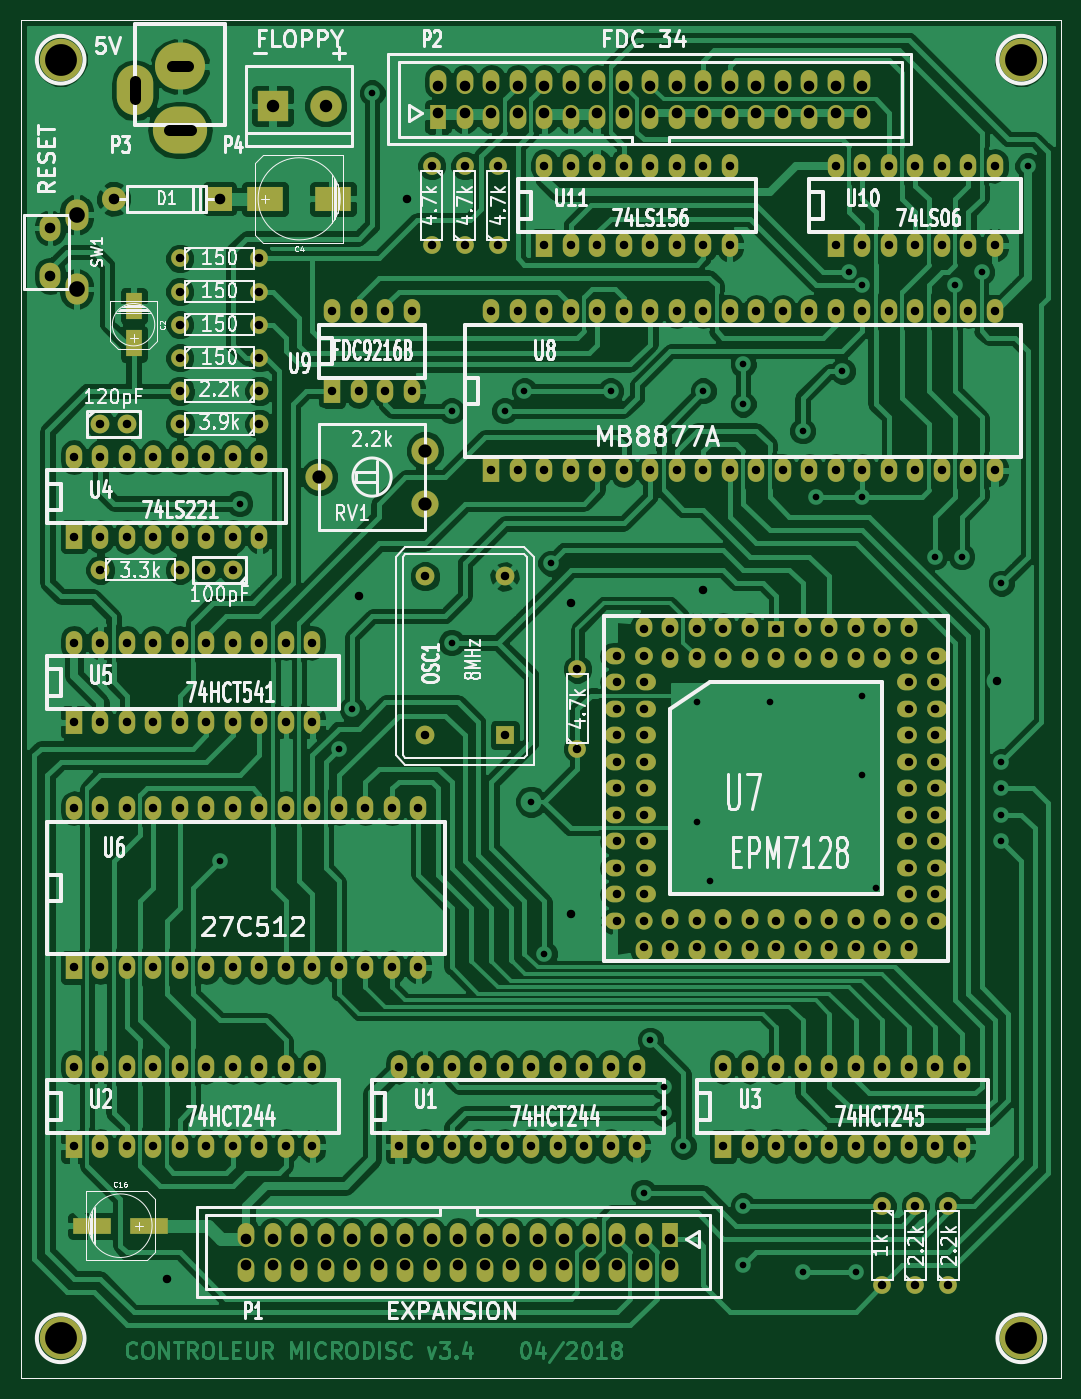
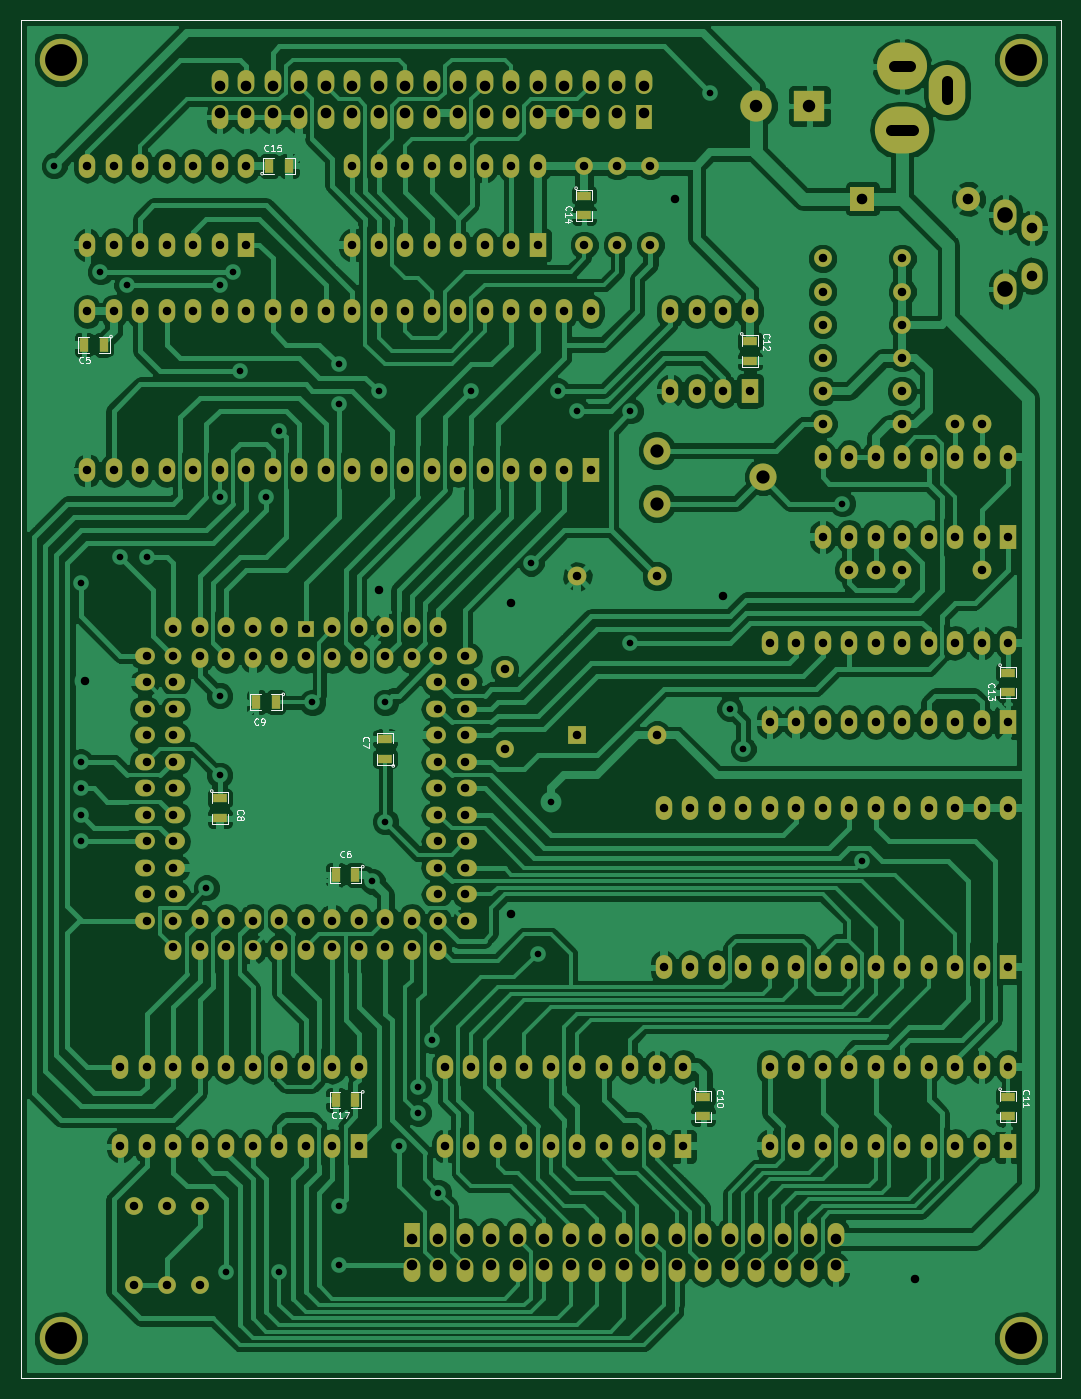
Circuit board: 8 layer files. Board 99.7 x 130.2 mm.
- bottom_mask: microdisc_v34-B_Mask.gbs (9271 bytes)
- bottom_silk: microdisc_v34-B_SilkS.gbo (11093 bytes)
- bottom_copper: microdisc_v34-Dessous_Cu.gbl (184002 bytes)
- top_copper: microdisc_v34-Dessus_Cu.gtl (171595 bytes)
- outline: microdisc_v34-Edge_Cuts.gbr (433 bytes)
- top_mask: microdisc_v34-F_Mask.gts (8941 bytes)
- top_silk: microdisc_v34-F_SilkS.gto (53879 bytes)
- drill: microdisc_v34.drl (6117 bytes)

=== bottom_mask: microdisc_v34-B_Mask.gbs (9271 bytes, source omitted) ===
=== bottom_silk: microdisc_v34-B_SilkS.gbo (11093 bytes, source omitted) ===
=== bottom_copper: microdisc_v34-Dessous_Cu.gbl (184002 bytes, source omitted) ===
=== top_copper: microdisc_v34-Dessus_Cu.gtl (171595 bytes, source omitted) ===
=== outline: microdisc_v34-Edge_Cuts.gbr ===
G04 (created by PCBNEW (2013-07-07 BZR 4022)-stable) date 19/03/2022 16:52:54*
%MOIN*%
G04 Gerber Fmt 3.4, Leading zero omitted, Abs format*
%FSLAX34Y34*%
G01*
G70*
G90*
G04 APERTURE LIST*
%ADD10C,0.00590551*%
%ADD11C,0.00393701*%
G04 APERTURE END LIST*
G54D10*
G54D11*
X-9000Y65200D02*
X-9000Y13950D01*
X30250Y65200D02*
X-9000Y65200D01*
X30250Y13950D02*
X30250Y65200D01*
X-9000Y13950D02*
X30250Y13950D01*
M02*

=== top_mask: microdisc_v34-F_Mask.gts (8941 bytes, source omitted) ===
=== top_silk: microdisc_v34-F_SilkS.gto (53879 bytes, source omitted) ===
=== drill: microdisc_v34.drl (6117 bytes, source omitted) ===
